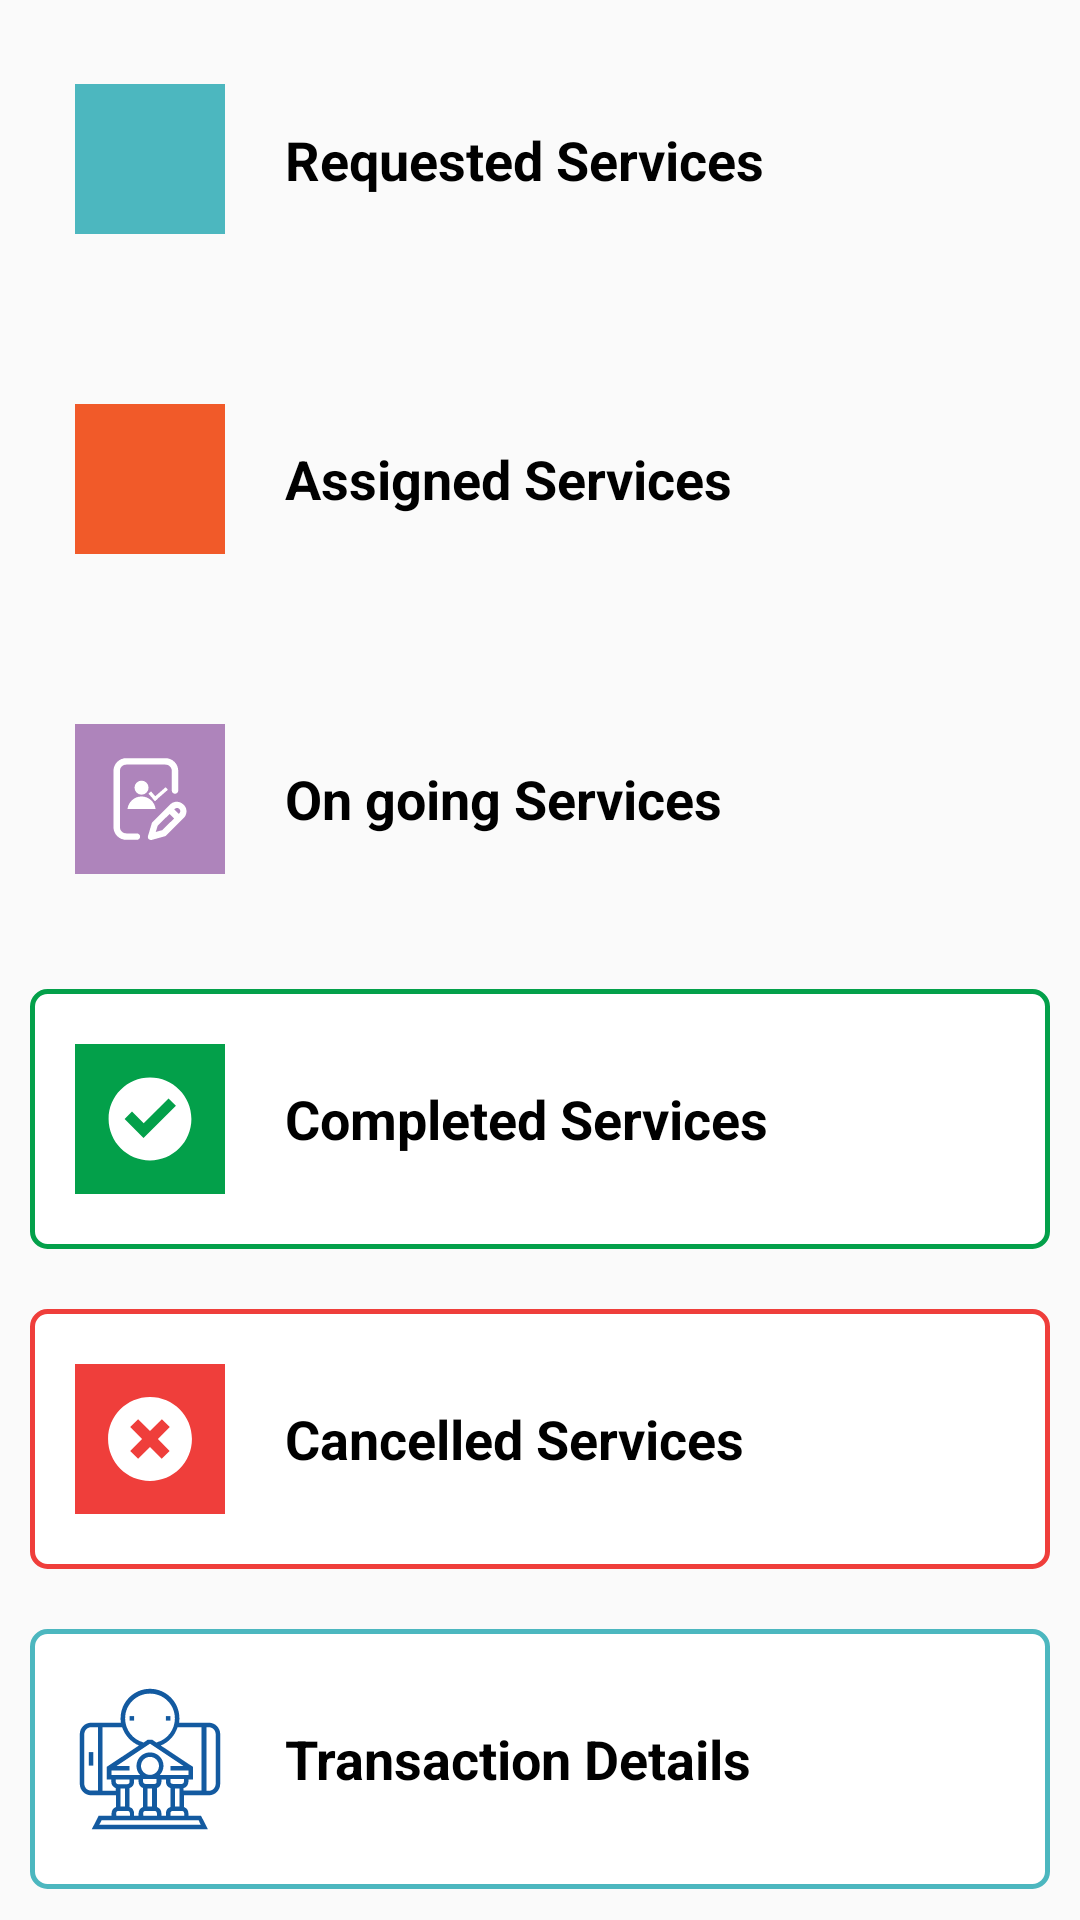

Write the Android layout XML for this screen, with the resource values it uses.
<!-- AndroidManifest.xml: application theme AppThemeNoActionBarLogin -->
<!-- res/layout/fragment_home.xml -->
<?xml version="1.0" encoding="utf-8"?>
<LinearLayout xmlns:android="http://schemas.android.com/apk/res/android"
    android:layout_width="match_parent"
    android:layout_height="match_parent"
    android:orientation="vertical">

    <LinearLayout
        android:id="@+id/llRequested"
        android:layout_width="match_parent"
        android:layout_height="wrap_content"
        android:layout_margin="10dp"
        android:layout_weight="0.2"
        android:padding="10dp"
        android:background="@drawable/border_request"
        android:orientation="horizontal"
        android:paddingStart="15dp"
        android:paddingEnd="10dp">

        <ImageView
            android:layout_width="50dp"
            android:layout_height="50dp"
            android:layout_gravity="center"
            android:padding="10dp"
            android:background="@color/light_cyan"
            android:src="@drawable/ic_requested_service" />

        <TextView
            android:layout_width="match_parent"
            android:layout_height="wrap_content"
            android:layout_gravity="center"
            android:layout_marginStart="20dp"
            android:text="@string/requested_ser"
            android:textColor="@color/black"
            android:textSize="18sp"
            android:textStyle="bold" />

    </LinearLayout>

    <LinearLayout
        android:id="@+id/llAssigned"
        android:layout_width="match_parent"
        android:layout_height="wrap_content"
        android:layout_margin="10dp"
        android:layout_weight="0.2"
        android:padding="10dp"
        android:background="@drawable/border_assigned"
        android:orientation="horizontal"
        android:paddingStart="15dp"
        android:paddingEnd="10dp">

        <ImageView
            android:layout_width="50dp"
            android:layout_height="50dp"
            android:layout_gravity="center"
            android:padding="10dp"
            android:background="@color/light_orange"
            android:src="@drawable/ic_assigned_service" />

        <TextView
            android:layout_width="match_parent"
            android:layout_height="wrap_content"
            android:layout_gravity="center"
            android:layout_marginStart="20dp"
            android:text="@string/assigned"
            android:textColor="@color/black"
            android:textSize="18sp"
            android:textStyle="bold" />

    </LinearLayout>

    <LinearLayout
        android:id="@+id/llOnGoing"
        android:layout_width="match_parent"
        android:layout_height="wrap_content"
        android:layout_margin="10dp"
        android:layout_weight="0.2"
        android:padding="10dp"
        android:background="@drawable/border_ongoing"
        android:orientation="horizontal"
        android:paddingStart="15dp"
        android:paddingEnd="10dp">

        <ImageView
            android:layout_width="50dp"
            android:layout_height="50dp"
            android:layout_gravity="center"
            android:padding="10dp"
            android:background="@color/light_violet"
            android:src="@drawable/ic_ongoing_service" />

        <TextView
            android:layout_width="match_parent"
            android:layout_height="wrap_content"
            android:layout_gravity="center"
            android:layout_marginStart="20dp"
            android:text="@string/ongoing"
            android:textColor="@color/black"
            android:textSize="18sp"
            android:textStyle="bold" />

    </LinearLayout>

    <LinearLayout
        android:id="@+id/llCompleted"
        android:layout_width="match_parent"
        android:layout_height="wrap_content"
        android:layout_margin="10dp"
        android:layout_weight="0.2"
        android:padding="10dp"
        android:background="@drawable/border_completed"
        android:orientation="horizontal"
        android:paddingStart="15dp"
        android:paddingEnd="10dp">

        <ImageView
            android:layout_width="50dp"
            android:layout_height="50dp"
            android:layout_gravity="center"
            android:padding="10dp"
            android:background="@color/light_green"
            android:src="@drawable/ic_completed_service" />

        <TextView
            android:layout_width="match_parent"
            android:layout_height="wrap_content"
            android:layout_gravity="center"
            android:layout_marginStart="20dp"
            android:text="@string/completed"
            android:textColor="@color/black"
            android:textSize="18sp"
            android:textStyle="bold" />

    </LinearLayout>

    <LinearLayout
        android:id="@+id/llCancelled"
        android:layout_width="match_parent"
        android:layout_height="wrap_content"
        android:layout_margin="10dp"
        android:layout_weight="0.2"
        android:padding="10dp"
        android:background="@drawable/border_cancelled"
        android:orientation="horizontal"
        android:paddingStart="15dp"
        android:paddingEnd="10dp">

        <ImageView
            android:layout_width="50dp"
            android:layout_height="50dp"
            android:layout_gravity="center"
            android:padding="10dp"
            android:background="@color/light_red"
            android:src="@drawable/ic_cancelled_service" />

        <TextView
            android:layout_width="match_parent"
            android:layout_height="wrap_content"
            android:layout_gravity="center"
            android:layout_marginStart="20dp"
            android:text="@string/cancelled"
            android:textColor="@color/black"
            android:textSize="18sp"
            android:textStyle="bold" />

    </LinearLayout>

    <LinearLayout
        android:id="@+id/llTransaction"
        android:layout_width="match_parent"
        android:layout_height="wrap_content"
        android:layout_margin="10dp"
        android:layout_weight="0.2"
        android:padding="10dp"
        android:background="@drawable/border_transaction"
        android:orientation="horizontal"
        android:paddingStart="15dp"
        android:paddingEnd="10dp">

        <ImageView
            android:layout_width="wrap_content"
            android:layout_height="wrap_content"
            android:layout_gravity="center"
            android:background="@color/white"
            android:src="@drawable/ic_transaction_details" />

        <TextView
            android:layout_width="match_parent"
            android:layout_height="wrap_content"
            android:layout_gravity="center"
            android:layout_marginStart="20dp"
            android:text="@string/transaction"
            android:textColor="@color/black"
            android:textSize="18sp"
            android:textStyle="bold" />

    </LinearLayout>

</LinearLayout>
<!-- resources referenced by this layout -->
<resources>
  <color name="black">#000000</color>
  <color name="light_cyan">#4CB7BF</color>
  <color name="light_green">#03A04A</color>
  <color name="light_orange">#F15A29</color>
  <color name="light_red">#EF3E3B</color>
  <color name="light_violet">#AE84BB</color>
  <color name="white">#FFFFFF</color>
  <!-- drawable border_cancelled (drawable) -->
  <?xml version="1.0" encoding="utf-8"?>
  <shape xmlns:android="http://schemas.android.com/apk/res/android"
      android:shape="rectangle">
      <solid android:color="@color/white" />
      <corners android:radius="5dp" />
      <stroke
          android:width="5px"
          android:color="@color/light_red" />
  </shape>
  <!-- drawable border_completed (drawable) -->
  <?xml version="1.0" encoding="utf-8"?>
  <shape xmlns:android="http://schemas.android.com/apk/res/android"
      android:shape="rectangle">
      <solid android:color="@color/white" />
      <corners android:radius="5dp" />
      <stroke
          android:width="5px"
          android:color="@color/light_green" />
  </shape>
  <!-- drawable border_transaction (drawable) -->
  <?xml version="1.0" encoding="utf-8"?>
  <shape xmlns:android="http://schemas.android.com/apk/res/android"
      android:shape="rectangle">
      <solid android:color="@color/white" />
      <corners android:radius="5dp" />
      <stroke
          android:width="5px"
          android:color="@color/light_blue" />
  </shape>
  <!-- drawable ic_cancelled_service (drawable) -->
  <vector xmlns:android="http://schemas.android.com/apk/res/android"
      android:width="50dp"
      android:height="50dp"
      android:viewportWidth="50"
      android:viewportHeight="50">
    <path
        android:pathData="M25,1.7C12.1,1.7 1.7,12.1 1.7,25c0,12.9 10.4,23.3 23.3,23.3c12.9,0 23.3,-10.4 23.3,-23.3C48.3,12.1 37.9,1.7 25,1.7zM35.9,31.6l-4.4,4.4L25,29.4l-6.6,6.6l-4.4,-4.4l6.6,-6.6l-6.6,-6.6l4.4,-4.4l6.6,6.6l6.6,-6.6l4.4,4.4L29.4,25L35.9,31.6z"
        android:fillColor="#FFFFFF"/>
  </vector>
  <!-- drawable ic_completed_service (drawable) -->
  <vector xmlns:android="http://schemas.android.com/apk/res/android"
      android:width="50dp"
      android:height="50dp"
      android:viewportWidth="50"
      android:viewportHeight="50">
    <path
        android:pathData="M25,2C12.3,2 2,12.3 2,25c0,12.7 10.3,23 23,23c12.7,0 23,-10.3 23,-23C48,12.3 37.7,2 25,2L25,2zM21.4,35.6L10.9,25l4.1,-4.1l6.5,6.5l13.8,-13.8l4.1,4.1L21.4,35.6zM21.4,35.6"
        android:fillColor="#FFFFFF"/>
  </vector>
  <string name="assigned">Assigned Services</string>
  <string name="cancelled">Cancelled Services</string>
  <string name="completed">Completed Services</string>
  <string name="ongoing">On going Services</string>
  <string name="requested_ser">Requested Services</string>
  <string name="transaction">Transaction Details</string>
  <style name="AppThemeNoActionBarLogin" parent="Theme.AppCompat.Light.NoActionBar">
          <item name="colorPrimary">@color/colorPrimary</item>
          <item name="colorPrimaryDark">@color/colorPrimaryDark</item>
          <item name="colorAccent">@color/colorPrimary</item>
      </style>
  <color name="light_blue">#4CB7BF</color>
  <color name="colorPrimary">#135aa0</color>
  <color name="colorPrimaryDark">#0D3779</color>
</resources>
